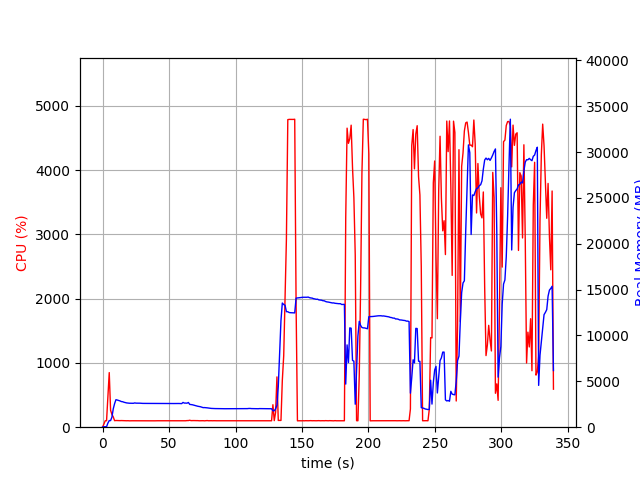

The file beside this chart, header and first rows:
elapsed_time, nproc, cpu, mem_real, mem_virtual
3.337860107421875e-05, 1, 0.0, 14.75, 3192
1.006, 1, 47.7, 52.05, 648.7
2.014, 1, 100.2, 52.05, 648.7
3.02, 1, 100.4, 52.05, 648.7
4.027, 1, 480.7, 448.8, 4416
5.036, 1, 849.6, 723.4, 4784
6.043, 1, 264.0, 720.7, 4798
7.052, 1, 199.3, 1095, 5196
8.06, 1, 159.7, 2002, 6270
9.067, 1, 101.3, 2571, 7086
10.08, 1, 104.2, 2999, 7470
11.08, 1, 103.2, 2962, 7470
12.09, 1, 103.2, 2911, 7470
13.1, 1, 102.0, 2867, 7470
14.11, 1, 103.1, 2796, 7470
15.12, 1, 102.1, 2778, 7470
16.13, 1, 101.1, 2721, 7470
17.14, 1, 101.0, 2679, 7470
18.15, 1, 100.1, 2647, 7470
19.16, 1, 101.1, 2629, 7470
20.16, 1, 99.2, 2615, 7470
21.17, 1, 100.2, 2617, 7470
22.18, 1, 100.1, 2609, 7470
23.19, 1, 100.0, 2606, 7470
24.2, 1, 100.1, 2648, 7470
25.21, 1, 100.0, 2622, 7470
26.22, 1, 99.1, 2622, 7470
27.23, 1, 100.2, 2622, 7470
28.23, 1, 100.2, 2617, 7470
29.24, 1, 101.0, 2601, 7470
30.25, 1, 100.1, 2596, 7470
31.26, 1, 99.2, 2592, 7470
32.27, 1, 100.1, 2592, 7470
33.28, 1, 100.1, 2592, 7470
34.29, 1, 100.1, 2592, 7470
35.3, 1, 99.2, 2592, 7470
36.3, 1, 100.1, 2592, 7470
37.31, 1, 100.1, 2592, 7470
38.32, 1, 100.1, 2592, 7470
39.33, 1, 99.2, 2592, 7470
40.34, 1, 100.1, 2586, 7470
41.35, 1, 100.2, 2586, 7470
42.36, 1, 100.1, 2586, 7470
43.36, 1, 99.2, 2586, 7470
44.37, 1, 100.1, 2588, 7470
45.38, 1, 100.1, 2590, 7470
46.39, 1, 100.2, 2590, 7470
47.4, 1, 99.2, 2590, 7470
48.41, 1, 100.2, 2590, 7470
49.42, 1, 101.1, 2589, 7470
50.42, 1, 100.2, 2587, 7470
51.43, 1, 100.2, 2583, 7470
52.44, 1, 100.2, 2576, 7470
53.45, 1, 101.0, 2580, 7470
54.46, 1, 100.1, 2583, 7640
55.47, 1, 100.2, 2585, 7640
56.48, 1, 100.0, 2592, 7640
57.49, 1, 100.0, 2585, 7640
58.49, 1, 101.1, 2575, 7640
59.5, 1, 100.1, 2571, 7640
... 276 more rows
